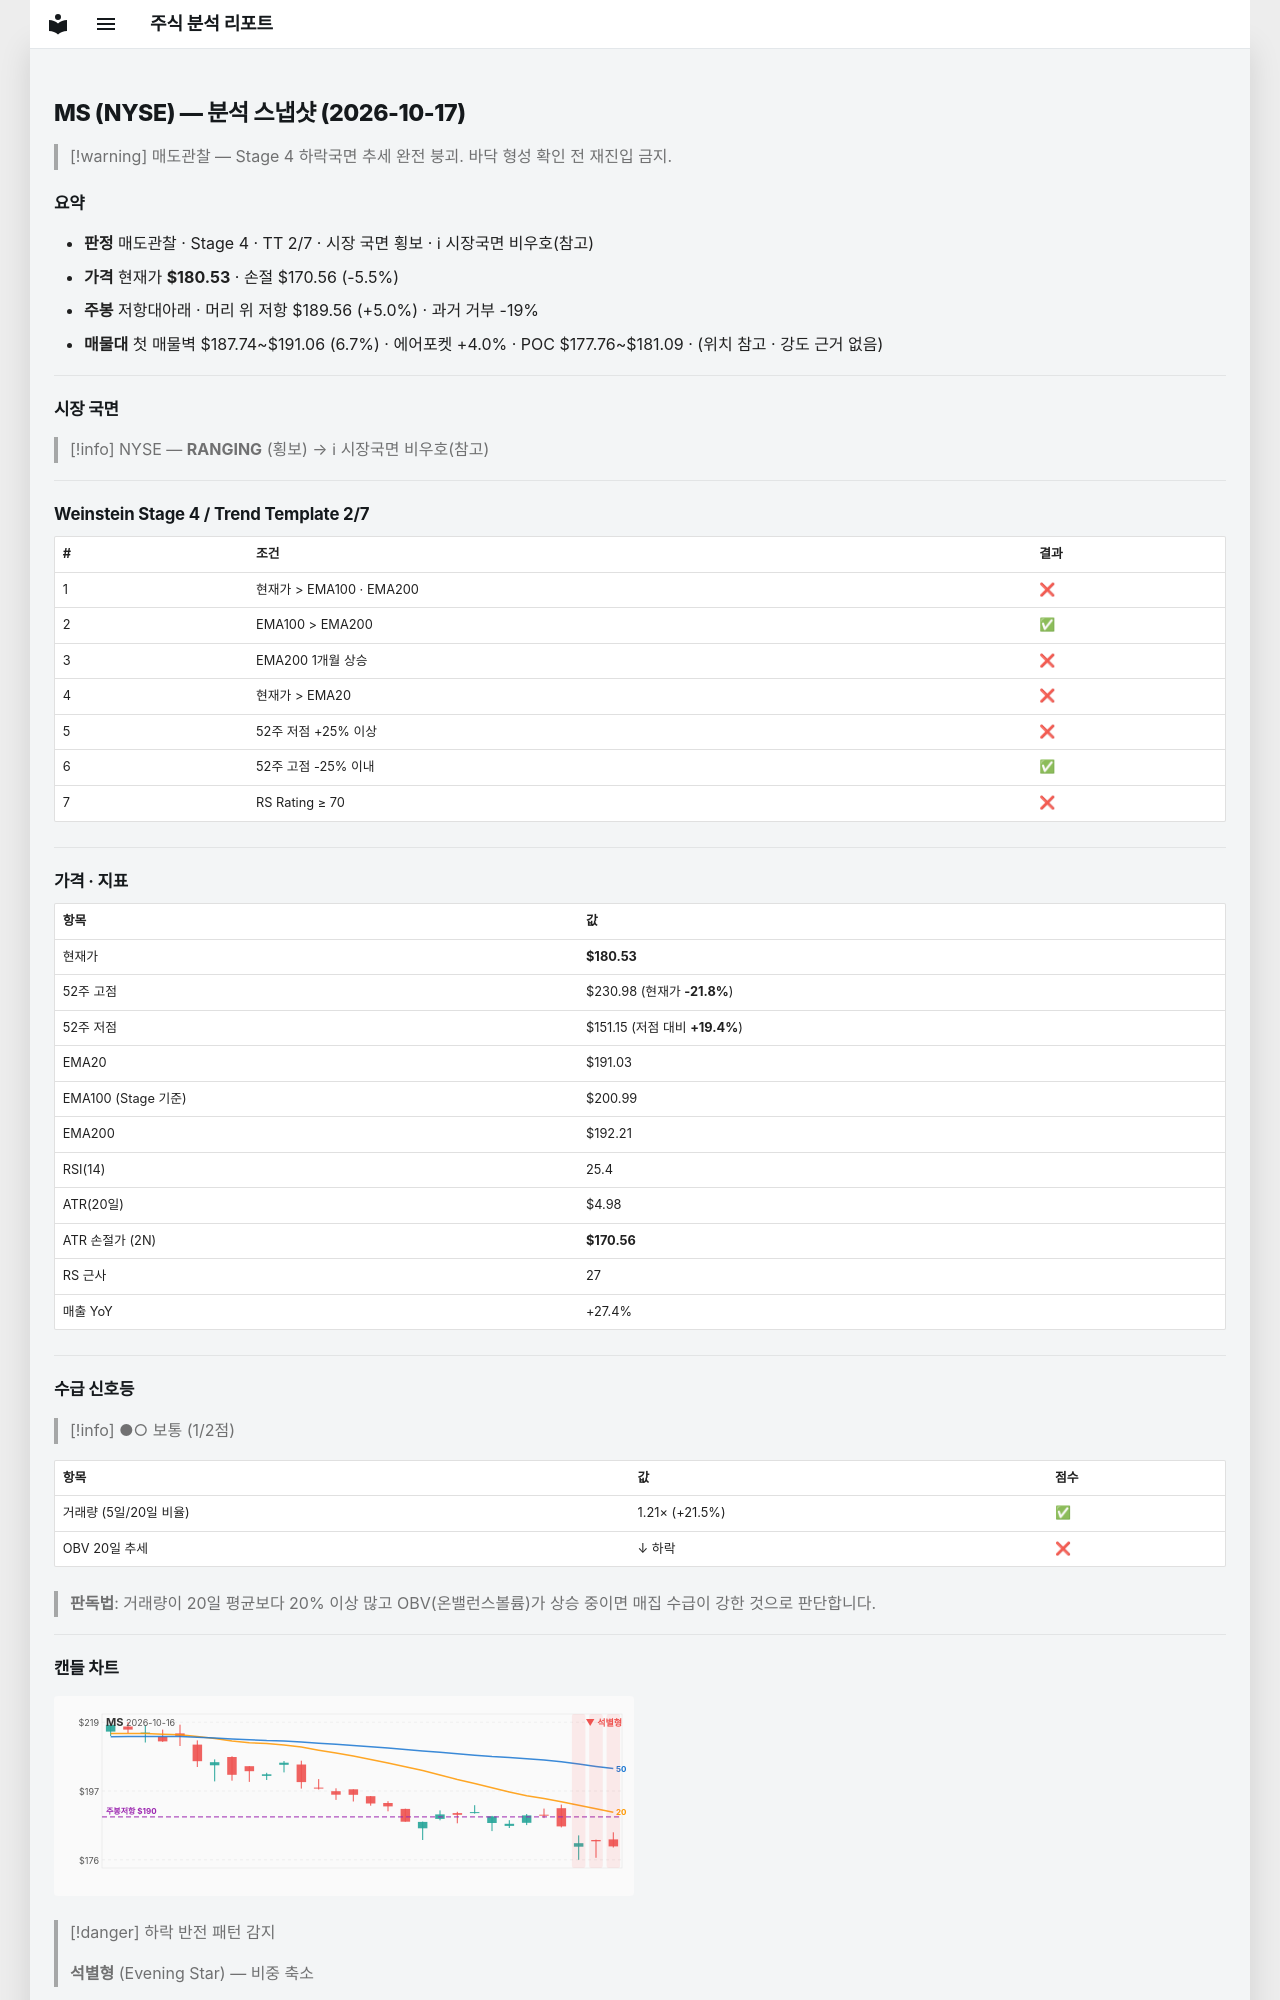

repository: soloandco/stock-reports · page: snapshots/MS-2026-10-17/index.html · generator: mkdocs

---
type: analysis-snapshot
title: MS 분석 스냅샷
ticker: MS
market: NYSE
created: 2026-10-17
updated: 2026-10-17
bar-date: 2026-10-16
verdict: 매도관찰
real-rr: 0.91
sma50-gap-pct: -5.5
weekly-position: 저항대아래
weekly-overhead-price: 189.56
weekly-overhead-pct: 5.0
stage: 4
trend-template-score: 2
tt-max: 7
ma-set: ema-20-100-200
price: 180.52999877929688
stop-price: 170.5646321540278
market-regime: RANGING
supply-demand-score: 1/2
supply-demand-label: 보통
status: tracking
tags:
  - stock-agent
  - watchlist
  - MS
  - analysis
related:
  - "[[analysis-template]]"
---

# MS (NYSE) — 분석 스냅샷 (2026-10-17)

> [!warning] 매도관찰 — Stage 4 하락국면
> 추세 완전 붕괴. 바닥 형성 확인 전 재진입 금지.

## 요약

- **판정** 매도관찰 · Stage 4 · TT 2/7 · 시장 국면 횡보 · ℹ 시장국면 비우호(참고)
- **가격** 현재가 **$180.53** · 손절 $170.56 (-5.5%)
- **주봉** 저항대아래 · 머리 위 저항 $189.56 (+5.0%) · 과거 거부 -19%
- **매물대** 첫 매물벽 $187.74~$191.06 (6.7%) · 에어포켓 +4.0% · POC $177.76~$181.09 · (위치 참고 · 강도 근거 없음)

---

## 시장 국면

> [!info] NYSE — **RANGING** (횡보) → ℹ 시장국면 비우호(참고)

---

## Weinstein Stage 4 / Trend Template 2/7

| # | 조건 | 결과 |
|---|------|------|
| 1 | 현재가 > EMA100 · EMA200 | ❌ |
| 2 | EMA100 > EMA200 | ✅ |
| 3 | EMA200 1개월 상승 | ❌ |
| 4 | 현재가 > EMA20 | ❌ |
| 5 | 52주 저점 +25% 이상 | ❌ |
| 6 | 52주 고점 -25% 이내 | ✅ |
| 7 | RS Rating ≥ 70 | ❌ |

---

## 가격 · 지표

| 항목 | 값 |
|------|---|
| 현재가 | **$180.53** |
| 52주 고점 | $230.98 (현재가 **-21.8%**) |
| 52주 저점 | $151.15 (저점 대비 **+19.4%**) |
| EMA20 | $191.03 |
| EMA100 (Stage 기준) | $200.99 |
| EMA200 | $192.21 |
| RSI(14) | 25.4 |
| ATR(20일) | $4.98 |
| ATR 손절가 (2N) | **$170.56** |
| RS 근사 | 27 |
| 매출 YoY | +27.4% |

---
## 수급 신호등

> [!info] ●○ 보통 (1/2점)

| 항목 | 값 | 점수 |
|------|------|------|
| 거래량 (5일/20일 비율) | 1.21× (+21.5%) | ✅ |
| OBV 20일 추세 | ↓ 하락 | ❌ |

> **판독법**: 거래량이 20일 평균보다 20% 이상 많고 OBV(온밸런스볼륨)가 상승 중이면 매집 수급이 강한 것으로 판단합니다.

---
